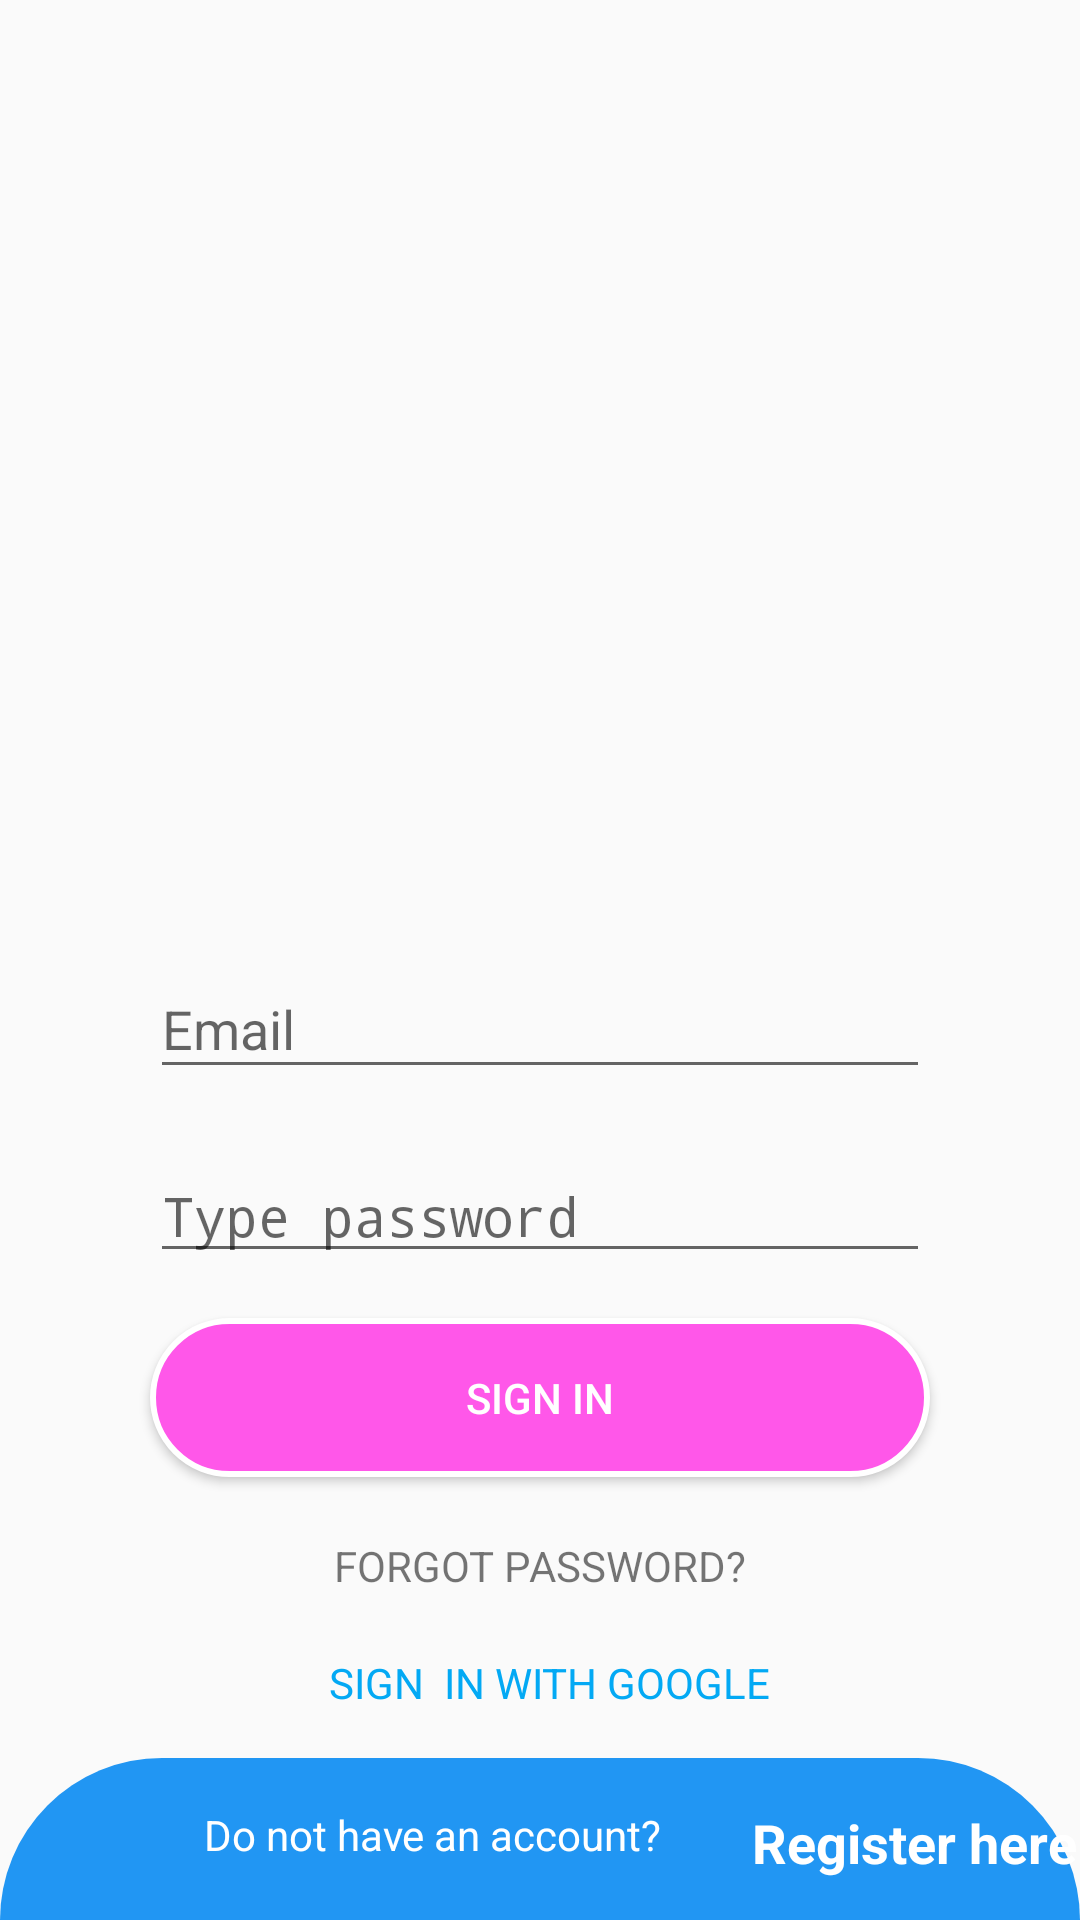

Layout XML and referenced resources for this Android screen:
<!-- AndroidManifest.xml: application theme Theme.Lab8_UngDungDonGian -->
<!-- res/layout/signin.xml -->
<?xml version="1.0" encoding="utf-8"?>
<androidx.constraintlayout.widget.ConstraintLayout
    xmlns:android="http://schemas.android.com/apk/res/android"
    xmlns:app="http://schemas.android.com/apk/res-auto"
    xmlns:tools="http://schemas.android.com/tools"
    android:layout_width="match_parent"
    android:layout_height="match_parent">

    <Button
        android:id="@+id/btn_SI_SI"
        android:layout_width="0dp"
        android:layout_height="53dp"
        android:layout_marginTop="15dp"
        android:background="@drawable/bg_btn_signin"
        android:text="Sign In"
        android:textColor="#FFFFFF"
        app:layout_constraintEnd_toEndOf="@+id/email_SI"
        app:layout_constraintStart_toStartOf="@+id/email_SI"
        app:layout_constraintTop_toBottomOf="@+id/pass_SI" />

    <EditText
        android:id="@+id/email_SI"
        android:layout_width="0dp"
        android:layout_height="43dp"
        android:layout_marginStart="50dp"
        android:layout_marginLeft="50dp"
        android:layout_marginTop="320dp"
        android:layout_marginEnd="50dp"
        android:layout_marginRight="50dp"
        android:ems="10"
        android:inputType="textPersonName"
        android:hint="Email"
        app:layout_constraintEnd_toEndOf="parent"
        app:layout_constraintHorizontal_bias="0.0"
        app:layout_constraintStart_toStartOf="parent"
        app:layout_constraintTop_toTopOf="parent" />

    <View
        android:id="@+id/view"
        android:layout_width="0dp"
        android:layout_height="108dp"
        android:background="@drawable/bg_view"
        app:layout_constraintBottom_toBottomOf="parent"
        app:layout_constraintEnd_toEndOf="parent"
        app:layout_constraintStart_toStartOf="parent"
        app:layout_constraintTop_toBottomOf="parent"
        app:layout_constraintVertical_bias="0.74" />

    <TextView
        android:id="@+id/textView"
        android:layout_width="wrap_content"
        android:layout_height="wrap_content"
        android:layout_marginStart="68dp"
        android:layout_marginLeft="68dp"
        android:layout_marginTop="16dp"
        android:text="Do not have an account?"
        android:textColor="#FFFFFF"
        app:layout_constraintStart_toStartOf="@+id/view"
        app:layout_constraintTop_toTopOf="@+id/view" />

    <TextView
        android:id="@+id/textView2"
        android:layout_width="wrap_content"
        android:layout_height="wrap_content"
        android:layout_marginTop="20dp"
        android:text="FORGOT PASSWORD?"
        app:layout_constraintEnd_toEndOf="@+id/btn_SI_SI"
        app:layout_constraintStart_toStartOf="@+id/btn_SI_SI"
        app:layout_constraintTop_toBottomOf="@+id/btn_SI_SI" />

    <TextView
        android:id="@+id/txt_SI_GG"
        android:layout_width="wrap_content"
        android:layout_height="wrap_content"
        android:layout_marginTop="20dp"
        android:drawableLeft="@drawable/google"
        android:text="  SIGN  IN WITH GOOGLE"
        android:textColor="#03A9F4"
        app:layout_constraintEnd_toEndOf="@+id/textView2"
        app:layout_constraintStart_toStartOf="@+id/textView2"
        app:layout_constraintTop_toBottomOf="@+id/textView2" />

    <TextView
        android:id="@+id/reg_SI"
        android:layout_width="wrap_content"
        android:layout_height="wrap_content"
        android:layout_marginStart="30dp"
        android:layout_marginLeft="30dp"
        android:text="Register here"
        android:textColor="#FFFFFF"
        android:textSize="18sp"
        android:textStyle="bold"
        app:layout_constraintBottom_toBottomOf="@+id/textView"
        app:layout_constraintStart_toEndOf="@+id/textView"
        app:layout_constraintTop_toTopOf="@+id/textView"
        app:layout_constraintVertical_bias="0.0" />

    <ImageView
        android:id="@+id/imageView4"
        android:layout_width="wrap_content"
        android:layout_height="wrap_content"
        android:layout_marginStart="48dp"
        android:layout_marginLeft="48dp"
        android:layout_marginTop="76dp"
        app:layout_constraintStart_toStartOf="parent"
        app:layout_constraintTop_toTopOf="parent"
        app:srcCompat="@drawable/binhthuong" />

    <ImageView
        android:id="@+id/imageView5"
        android:layout_width="wrap_content"
        android:layout_height="wrap_content"
        android:layout_marginStart="40dp"
        android:layout_marginLeft="40dp"
        android:layout_marginTop="48dp"
        app:layout_constraintStart_toEndOf="@+id/imageView4"
        app:layout_constraintTop_toBottomOf="@+id/imageView6"
        app:srcCompat="@drawable/buon" />

    <ImageView
        android:id="@+id/imageView6"
        android:layout_width="wrap_content"
        android:layout_height="wrap_content"
        android:layout_marginTop="30dp"
        android:layout_marginEnd="50dp"
        android:layout_marginRight="50dp"
        app:layout_constraintEnd_toEndOf="parent"
        app:layout_constraintTop_toTopOf="parent"
        app:srcCompat="@drawable/cuoi" />

    <EditText
        android:id="@+id/pass_SI"
        android:layout_width="0dp"
        android:layout_height="wrap_content"
        android:layout_marginTop="20dp"
        android:drawableRight="@drawable/mat"
        android:ems="10"
        android:hint="Type password"
        android:inputType="textPassword"
        app:layout_constraintEnd_toEndOf="@+id/email_SI"
        app:layout_constraintStart_toStartOf="@+id/email_SI"
        app:layout_constraintTop_toBottomOf="@+id/email_SI" />

</androidx.constraintlayout.widget.ConstraintLayout>
<!-- resources referenced by this layout -->
<resources>
  <!-- drawable bg_btn_signin (drawable) -->
  <?xml version="1.0" encoding="utf-8"?>
  <shape xmlns:android="http://schemas.android.com/apk/res/android">
      <solid android:color="#FF57E9"></solid>
      <corners android:radius="30dp"></corners>
      <stroke android:width="2dp"
          android:color="#ffffff"></stroke>
  </shape>
  <!-- drawable bg_view (drawable) -->
  <?xml version="1.0" encoding="utf-8"?>
  <shape xmlns:android="http://schemas.android.com/apk/res/android">
      <solid android:color="#2196F3"></solid>
      <corners android:topRightRadius="200dp"
              android:topLeftRadius="200dp"
          android:bottomLeftRadius="200dp"
          android:bottomRightRadius="200dp"></corners>
  
  </shape>
  <style name="Theme.Lab8_UngDungDonGian" parent="Theme.AppCompat.Light.NoActionBar">
          
          <item name="colorPrimary">@color/purple_500</item>
          <item name="colorPrimaryVariant">@color/purple_700</item>
          <item name="colorOnPrimary">@color/white</item>
          
          <item name="colorSecondary">@color/teal_200</item>
          <item name="colorSecondaryVariant">@color/teal_700</item>
          <item name="colorOnSecondary">@color/black</item>
          
          <item name="android:statusBarColor" tools:targetApi="l">?attr/colorPrimaryVariant</item>
          
      </style>
  <!-- not gathered from this repository: default colours our renderer supplied (Android Studio template values) -->
  <color name="purple_500">#FF6200EE</color>
  <color name="purple_700">#FF3700B3</color>
  <color name="teal_200">#FF03DAC5</color>
  <color name="teal_700">#FF018786</color>
  <color name="black">#FF000000</color>
  <color name="white">#FFFFFFFF</color>
</resources>
